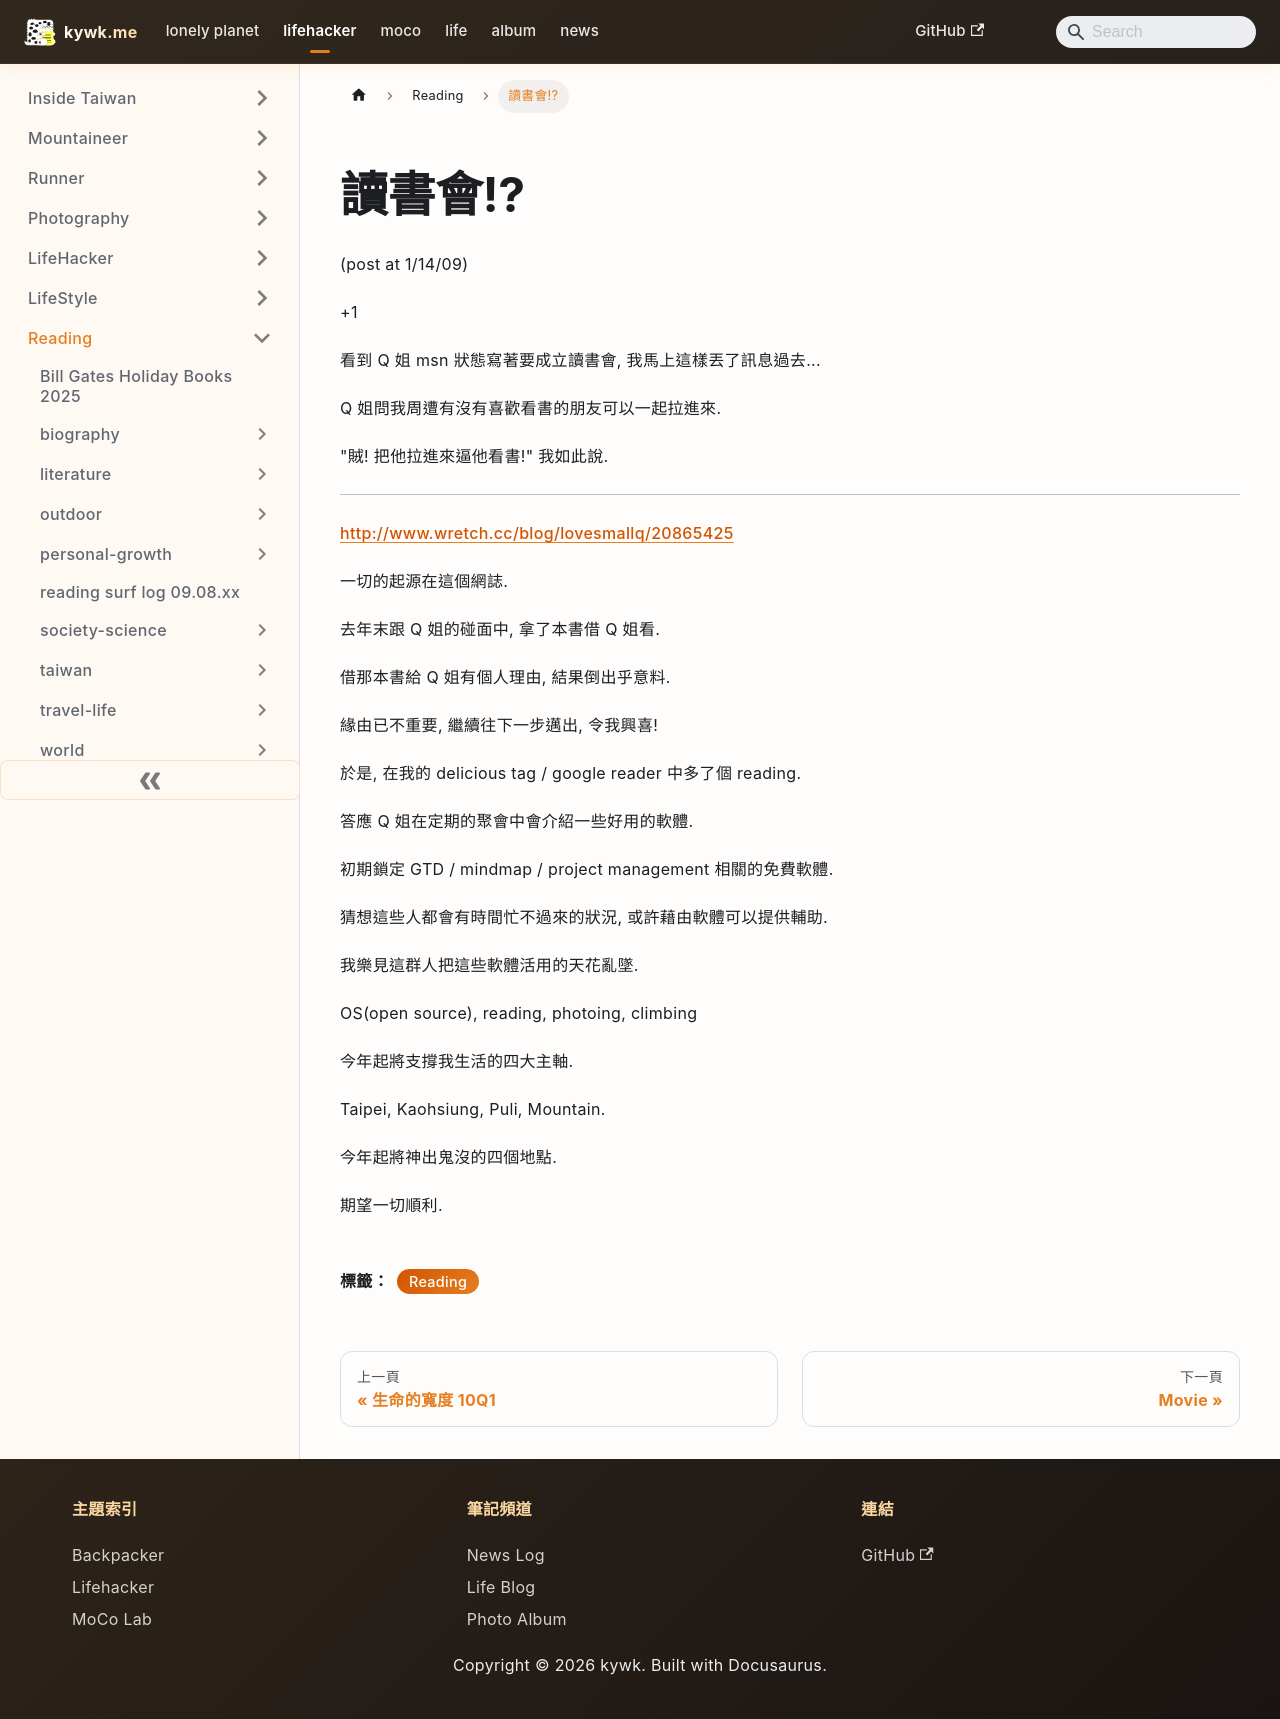

repository: kywk/kywk.github.io · page: lifehacker/reading/讀書會/index.html · generator: docusaurus

---
title: "讀書會!?"
tags:
  - Reading
hide_table_of_contents: true
date_created: 2009-04-02T14:24:00.001Z
---

# 讀書會!?

(post at 1/14/09)  

  

+1  

看到 Q 姐 msn 狀態寫著要成立讀書會, 我馬上這樣丟了訊息過去...  

  

  

Q 姐問我周遭有沒有喜歡看書的朋友可以一起拉進來.   

"賊! 把他拉進來逼他看書!" 我如此說.  

  

---  

[http://www.wretch.cc/blog/lovesmallq/20865425](http://www.wretch.cc/blog/lovesmallq/20865425)  

一切的起源在這個網誌.  

  

去年末跟 Q 姐的碰面中, 拿了本書借 Q 姐看.  

借那本書給 Q 姐有個人理由, 結果倒出乎意料.   

緣由已不重要, 繼續往下一步邁出, 令我興喜!  

  

  

於是, 在我的 delicious tag / google reader 中多了個 reading.  

  

  

答應 Q 姐在定期的聚會中會介紹一些好用的軟體.  

初期鎖定 GTD / mindmap / project management 相關的免費軟體.  

猜想這些人都會有時間忙不過來的狀況, 或許藉由軟體可以提供輔助.  

我樂見這群人把這些軟體活用的天花亂墜.  

  

  

OS(open source), reading, photoing, climbing  

今年起將支撐我生活的四大主軸.  

  

Taipei, Kaohsiung, Puli, Mountain.  

今年起將神出鬼沒的四個地點.  

  

期望一切順利.
